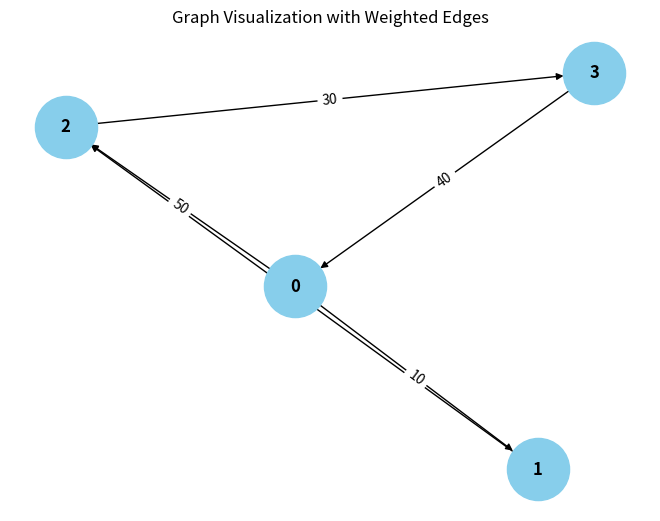

Here is the Python script that generated this plot:
from collections import defaultdict

# ---------------------------
# WeightedGraph Class
# ---------------------------
class WeightedGraph:
    def __init__(self, vertices):
        self.vertices = vertices
        self.adj_list = {i: [] for i in range(vertices)}  # Adjacency list for the graph
        self.edges = []  # List to store the edges (u, v, weight)

    def add_edge(self, u, v, weight):
        """Add a single edge to the graph."""
        if (u, v, weight) not in self.edges:
            self.edges.append((u, v, weight))
            self.adj_list[u].append((v, weight))

    def add_multiple_edges(self, edges):
        """Add multiple edges at once."""
        for u, v, weight in edges:
            self.add_edge(u, v, weight)

    def get_edges(self):
        """Return all edges in the graph."""
        return self.edges

    def print_edges(self):
        """Print the edges of the graph."""
        print("Edges in the graph:")
        for u, v, weight in self.edges:
            print(f"{u} -> {v} (Weight: {weight})")

    def print_adj_list(self):
        """Print the adjacency list of the graph."""
        print("Adjacency List of the graph:")
        for u in self.adj_list:
            print(f"{u} -> {self.adj_list[u]}")

    def is_cyclic_directed(self):
        """Detect if there is a cycle in a directed graph using DFS."""
        visited = [False] * self.vertices
        rec_stack = [False] * self.vertices

        def dfs(v):
            visited[v] = True
            rec_stack[v] = True
            for neighbor, _ in self.adj_list[v]:
                if not visited[neighbor] and dfs(neighbor):
                    return True
                elif rec_stack[neighbor]:
                    return True
            rec_stack[v] = False
            return False

        for node in range(self.vertices):
            if not visited[node]:
                if dfs(node):
                    return True
        return False

    def is_cyclic_undirected(self):
        """Detect if there is a cycle in an undirected graph using DFS."""
        visited = [False] * self.vertices

        def dfs(v, parent):
            visited[v] = True
            for neighbor, _ in self.adj_list[v]:
                if not visited[neighbor]:
                    if dfs(neighbor, v):
                        return True
                elif parent != neighbor:
                    return True
            return False

        for node in range(self.vertices):
            if not visited[node]:
                if dfs(node, -1):
                    return True
        return False

    def is_negative_cycle(self):
        """Detect if there is a negative cycle using Bellman-Ford."""
        dist = [float("inf")] * self.vertices
        dist[0] = 0  # Start from node 0

        for _ in range(self.vertices - 1):
            for u, v, weight in self.edges:
                if dist[u] != float("inf") and dist[u] + weight < dist[v]:
                    dist[v] = dist[u] + weight

        for u, v, weight in self.edges:
            if dist[u] != float("inf") and dist[u] + weight < dist[v]:
                return True  # Negative cycle detected
        return False

    def reset_graph(self):
        """Reset the graph to its empty state."""
        self.edges = []  # Clear all edges
        self.adj_list = {i: [] for i in range(self.vertices)}  # Reset adjacency list for each vertex

    def union(self, parent, u, v):
        """Union-find helper function."""
        root_u = self.find_parent(parent, u)
        root_v = self.find_parent(parent, v)
        if root_u != root_v:
            parent[root_u] = root_v

    def find_parent(self, parent, v):
        """Find the root of the node using path compression."""
        if parent[v] == -1:
            return v
        parent[v] = self.find_parent(parent, parent[v])
        return parent[v]

    def is_cyclic_undirected_union_find(self):
        """Detect cycles in an undirected graph using Union-Find."""
        parent = [-1] * self.vertices

        for u, v, _ in self.edges:
            x = self.find_parent(parent, u)
            y = self.find_parent(parent, v)

            if x == y:
                return True
            self.union(parent, x, y)
        return False

    # ---------------------------
    # Helper functions for testing
    # ---------------------------

    def reset_graph_helper(self):
        """Reset the graph to an empty state for testing."""
        self.edges = []
        self.adj_list = defaultdict(list)

    def get_edges_helper(self):
        """Return all edges for testing."""
        return self.edges

    def add_multiple_edges_helper(self, edges):
        """Add multiple edges for testing."""
        for edge in edges:
            self.add_edge(*edge)

# ---------------------------
# Helper Class for Cycle Test Results
# ---------------------------
class CycleDetectionResults:
    def __init__(self):
        self.directed_cycle_detected = False
        self.undirected_cycle_detected = False
        self.negative_cycle_detected = False

# ---------------------------
# Additional Functionalities
# ---------------------------

class GraphRenderer:
    def __init__(self, graph):
        """Initialize the renderer for visualizing the graph."""
        self.graph = graph

    def render_edges(self):
        """Render the edges of the graph."""
        print("\nRendering edges of the graph:")
        for u, v, weight in self.graph.get_edges():
            print(f"{u} -> {v} (Weight: {weight})")

    def render_adj_list(self):
        """Render the adjacency list of the graph."""
        pass
        self.graph.print_adj_list()

    def render_summary(self):
        """Render a summary of the graph."""
        print("\nGraph summary:")
        print(f"Total vertices: {self.graph.vertices}")
        print(f"Total edges: {len(self.graph.get_edges())}")
        print(f"Is cyclic (directed): {self.graph.is_cyclic_directed()}")
        print(f"Is cyclic (undirected): {self.graph.is_cyclic_undirected()}")
        print(f"Has negative cycle: {self.graph.is_negative_cycle()}")

import matplotlib.pyplot as plt
import networkx as nx

class WeightedGraphVisualization:
    def __init__(self, graph):
        """Initialize the visualization of weighted graph."""
        self.graph = graph

    def visualize(self):
        """Visualize the graph with weighted edges using networkx and matplotlib."""
        G = nx.DiGraph()  # Using DiGraph for directed graph visualization

        # Add edges to the networkx graph
        for u, v, weight in self.graph.get_edges():
            G.add_edge(u, v, weight=weight)

        # Draw the graph
        pos = nx.spring_layout(G)  # Layout for node positioning
        edge_labels = nx.get_edge_attributes(G, 'weight')

        # Draw nodes, edges, and labels
        nx.draw(G, pos, with_labels=True, node_color='skyblue', node_size=2000, font_size=12, font_weight='bold')
        nx.draw_networkx_edge_labels(G, pos, edge_labels=edge_labels)

        # Display the plot
        plt.title("Graph Visualization with Weighted Edges")
        plt.show()


# ---------------------------
# Main Program
# ---------------------------

class WeightedGraphHandler:
    def __init__(self, vertices):
        """Initialize the graph handler."""
        self.graph = WeightedGraph(vertices)
        self.renderer = GraphRenderer(self.graph)
        self.visualizer = WeightedGraphVisualization(self.graph)

    def add_edges(self, edges):
        """Add edges to the graph."""
        for edge in edges:
            self.graph.add_edge(*edge)

    def render_graph(self):
        """Render the graph using the renderer."""
        self.renderer.render_edges()
        self.renderer.render_adj_list()

    def visualize_graph(self):
        """Visualize the graph using the visualizer."""
        self.visualizer.visualize()

    def cycle_detection_summary(self):
        """Print the cycle detection summary."""
        print("\nCycle detection summary:")
        print(f"Directed cycle detected: {self.graph.is_cyclic_directed()}")
        print(f"Undirected cycle detected: {self.graph.is_cyclic_undirected()}")
        print(f"Negative cycle detected: {self.graph.is_negative_cycle()}")

# ---------------------------
# Extended Graph Operations
# ---------------------------

class GraphCycleAnalysis:
    def __init__(self, graph):
        """Initialize cycle analysis on the graph."""
        self.graph = graph
        self.results = CycleDetectionResults()

    def analyze_cycles(self):
        """Analyze different types of cycles in the graph."""
        self.results.directed_cycle_detected = self.graph.is_cyclic_directed()
        self.results.undirected_cycle_detected = self.graph.is_cyclic_undirected()
        self.results.negative_cycle_detected = self.graph.is_negative_cycle()

    def print_analysis(self):
        """Print the analysis results."""
        print(f"Directed cycle detected: {self.results.directed_cycle_detected}")
        print(f"Undirected cycle detected: {self.results.undirected_cycle_detected}")
        print(f"Negative cycle detected: {self.results.negative_cycle_detected}")

# ---------------------------
# Main Function
# ---------------------------

if __name__ == "__main__":
    # Create a graph with 4 vertices (0, 1, 2, 3)
    graph_handler = WeightedGraphHandler(4)

    # Add some sample edges (u, v, weight)
    edges = [
        (0, 1, 10),  # Edge from 0 to 1 with weight 10
        (1, 2, 20),  # Edge from 1 to 2 with weight 20
        (2, 3, 30),  # Edge from 2 to 3 with weight 30
        (3, 0, 40),  # Edge from 3 to 0 with weight 40 (creates a directed cycle: 0 -> 1 -> 2 -> 3 -> 0)
        (0, 2, 50)  # Edge from 0 to 2 with weight 50
    ]

    # Add edges to the graph
    graph_handler.add_edges(edges)

    # Render the graph's edges and adjacency list
    graph_handler.render_graph()

    # Visualize the graph
    graph_handler.visualize_graph()

    # Detect and print the cycle results
    graph_handler.cycle_detection_summary()

    # Analyze cycles in detail
    cycle_analysis = GraphCycleAnalysis(graph_handler.graph)
    cycle_analysis.analyze_cycles()
    cycle_analysis.print_analysis()
